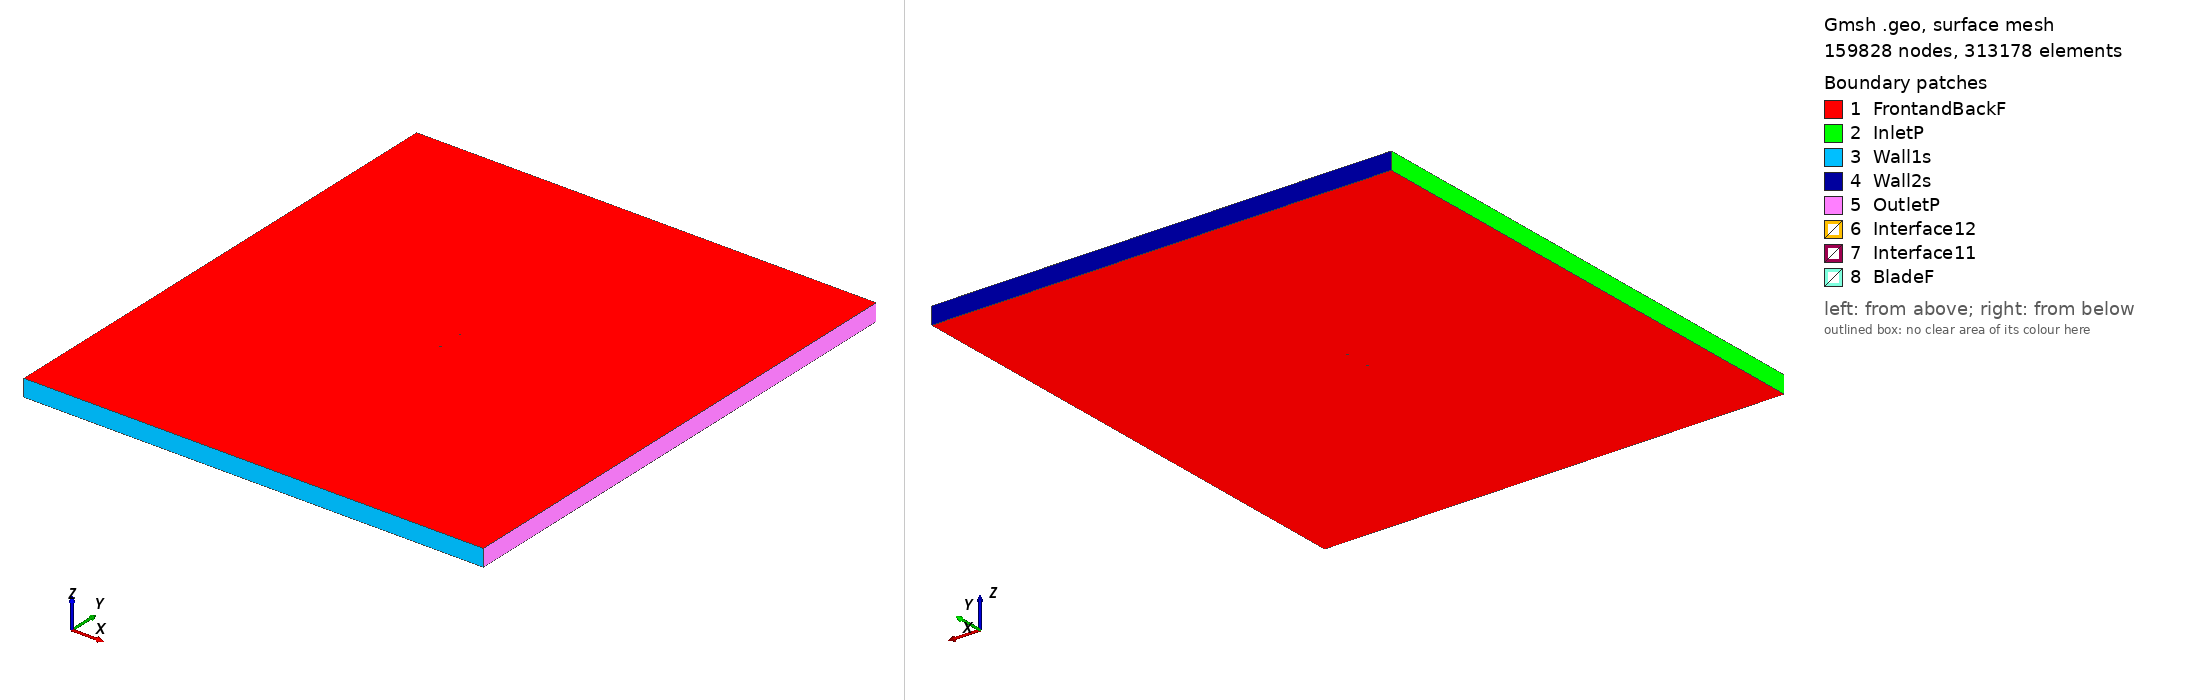

Gmsh geometry script, surface-meshed: 159828 nodes, 313178 surface elements. Boundary patches (legend numbers): 1 FrontandBackF, 2 InletP, 3 Wall1s, 4 Wall2s, 5 OutletP, 6 Interface12, 7 Interface11, 8 BladeF. Left view from above one corner, right view from below the opposite corner. Legend entries are the model's physical surfaces. The drawing asked Gmsh for element sizes between 1% and 20% of the model's largest extent; the script's own settings can give other sizes.

=== fx84w097_tsr_4.438_aoa_-8.3773.geo (drawn) ===
SetFactory("OpenCASCADE");

Point(1) = {0.073997, 0.749481, 0, 1.0};
Point(2) = {0.072739, 0.749475, 0, 1.0};
Point(3) = {0.069610, 0.749477, 0, 1.0};
Point(4) = {0.066198, 0.749502, 0, 1.0};
Point(5) = {0.062518, 0.749548, 0, 1.0};
Point(6) = {0.058588, 0.749611, 0, 1.0};
Point(7) = {0.054424, 0.749686, 0, 1.0};
Point(8) = {0.050046, 0.749769, 0, 1.0};
Point(9) = {0.045471, 0.749852, 0, 1.0};
Point(10) = {0.040722, 0.749924, 0, 1.0};
Point(11) = {0.035821, 0.749976, 0, 1.0};
Point(12) = {0.030790, 0.750000, 0, 1.0};
Point(13) = {0.025652, 0.749981, 0, 1.0};
Point(14) = {0.020430, 0.749913, 0, 1.0};
Point(15) = {0.015147, 0.749785, 0, 1.0};
Point(16) = {0.009831, 0.749585, 0, 1.0};
Point(17) = {0.004502, 0.749311, 0, 1.0};
Point(18) = {-0.000815, 0.748953, 0, 1.0};
Point(19) = {-0.006094, 0.748501, 0, 1.0};
Point(20) = {-0.011316, 0.747958, 0, 1.0};
Point(21) = {-0.016453, 0.747318, 0, 1.0};
Point(22) = {-0.021486, 0.746586, 0, 1.0};
Point(23) = {-0.026393, 0.745764, 0, 1.0};
Point(24) = {-0.031152, 0.744850, 0, 1.0};
Point(25) = {-0.035744, 0.743857, 0, 1.0};
Point(26) = {-0.040150, 0.742793, 0, 1.0};
Point(27) = {-0.044350, 0.741662, 0, 1.0};
Point(28) = {-0.048329, 0.740488, 0, 1.0};
Point(29) = {-0.052071, 0.739272, 0, 1.0};
Point(30) = {-0.055561, 0.738026, 0, 1.0};
Point(31) = {-0.058783, 0.736760, 0, 1.0};
Point(32) = {-0.061724, 0.735491, 0, 1.0};
Point(33) = {-0.064377, 0.734237, 0, 1.0};
Point(34) = {-0.066730, 0.733010, 0, 1.0};
Point(35) = {-0.068772, 0.731826, 0, 1.0};
Point(36) = {-0.070498, 0.730693, 0, 1.0};
Point(37) = {-0.071900, 0.729630, 0, 1.0};
Point(38) = {-0.072974, 0.728639, 0, 1.0};
Point(39) = {-0.073717, 0.727742, 0, 1.0};
Point(40) = {-0.074127, 0.726946, 0, 1.0};
Point(41) = {-0.074200, 0.726247, 0, 1.0};
Point(42) = {-0.073936, 0.725650, 0, 1.0};
Point(43) = {-0.073336, 0.725156, 0, 1.0};
Point(44) = {-0.072405, 0.724777, 0, 1.0};
Point(45) = {-0.071147, 0.724515, 0, 1.0};
Point(46) = {-0.069566, 0.724363, 0, 1.0};
Point(47) = {-0.067666, 0.724318, 0, 1.0};
Point(48) = {-0.065458, 0.724377, 0, 1.0};
Point(49) = {-0.062948, 0.724535, 0, 1.0};
Point(50) = {-0.060148, 0.724785, 0, 1.0};
Point(51) = {-0.057069, 0.725123, 0, 1.0};
Point(52) = {-0.053722, 0.725540, 0, 1.0};
Point(53) = {-0.050121, 0.726030, 0, 1.0};
Point(54) = {-0.046282, 0.726585, 0, 1.0};
Point(55) = {-0.042220, 0.727200, 0, 1.0};
Point(56) = {-0.037952, 0.727868, 0, 1.0};
Point(57) = {-0.033494, 0.728580, 0, 1.0};
Point(58) = {-0.028866, 0.729330, 0, 1.0};
Point(59) = {-0.024089, 0.730116, 0, 1.0};
Point(60) = {-0.019181, 0.730932, 0, 1.0};
Point(61) = {-0.014164, 0.731773, 0, 1.0};
Point(62) = {-0.009060, 0.732638, 0, 1.0};
Point(63) = {-0.003888, 0.733521, 0, 1.0};
Point(64) = {0.001326, 0.734419, 0, 1.0};
Point(65) = {0.006560, 0.735331, 0, 1.0};
Point(66) = {0.011794, 0.736251, 0, 1.0};
Point(67) = {0.017003, 0.737180, 0, 1.0};
Point(68) = {0.022168, 0.738113, 0, 1.0};
Point(69) = {0.027262, 0.739046, 0, 1.0};
Point(70) = {0.032266, 0.739975, 0, 1.0};
Point(71) = {0.037159, 0.740892, 0, 1.0};
Point(72) = {0.041919, 0.741797, 0, 1.0};
Point(73) = {0.046527, 0.742681, 0, 1.0};
Point(74) = {0.050964, 0.743539, 0, 1.0};
Point(75) = {0.055208, 0.744362, 0, 1.0};
Point(76) = {0.059246, 0.745143, 0, 1.0};
Point(77) = {0.063059, 0.745879, 0, 1.0};
Point(78) = {0.066631, 0.746563, 0, 1.0};
Point(79) = {0.069948, 0.747187, 0, 1.0};
Point(80) = {0.072993, 0.747749, 0, 1.0};
Point(81) = {0.074219, 0.747969, 0, 1.0};
Point(82) = {-0.073997, -0.749481, 0, 1.0};
Point(83) = {-0.072739, -0.749475, 0, 1.0};
Point(84) = {-0.069610, -0.749477, 0, 1.0};
Point(85) = {-0.066198, -0.749502, 0, 1.0};
Point(86) = {-0.062518, -0.749548, 0, 1.0};
Point(87) = {-0.058588, -0.749611, 0, 1.0};
Point(88) = {-0.054424, -0.749686, 0, 1.0};
Point(89) = {-0.050046, -0.749769, 0, 1.0};
Point(90) = {-0.045471, -0.749852, 0, 1.0};
Point(91) = {-0.040722, -0.749924, 0, 1.0};
Point(92) = {-0.035821, -0.749976, 0, 1.0};
Point(93) = {-0.030790, -0.750000, 0, 1.0};
Point(94) = {-0.025652, -0.749981, 0, 1.0};
Point(95) = {-0.020430, -0.749913, 0, 1.0};
Point(96) = {-0.015147, -0.749785, 0, 1.0};
Point(97) = {-0.009831, -0.749585, 0, 1.0};
Point(98) = {-0.004502, -0.749311, 0, 1.0};
Point(99) = {0.000815, -0.748953, 0, 1.0};
Point(100) = {0.006094, -0.748501, 0, 1.0};
Point(101) = {0.011316, -0.747958, 0, 1.0};
Point(102) = {0.016453, -0.747318, 0, 1.0};
Point(103) = {0.021486, -0.746586, 0, 1.0};
Point(104) = {0.026393, -0.745764, 0, 1.0};
Point(105) = {0.031152, -0.744850, 0, 1.0};
Point(106) = {0.035744, -0.743857, 0, 1.0};
Point(107) = {0.040150, -0.742793, 0, 1.0};
Point(108) = {0.044350, -0.741662, 0, 1.0};
Point(109) = {0.048329, -0.740488, 0, 1.0};
Point(110) = {0.052071, -0.739272, 0, 1.0};
Point(111) = {0.055561, -0.738026, 0, 1.0};
Point(112) = {0.058783, -0.736760, 0, 1.0};
Point(113) = {0.061724, -0.735491, 0, 1.0};
Point(114) = {0.064377, -0.734237, 0, 1.0};
Point(115) = {0.066730, -0.733010, 0, 1.0};
Point(116) = {0.068772, -0.731826, 0, 1.0};
Point(117) = {0.070498, -0.730693, 0, 1.0};
Point(118) = {0.071900, -0.729630, 0, 1.0};
Point(119) = {0.072974, -0.728639, 0, 1.0};
Point(120) = {0.073717, -0.727742, 0, 1.0};
Point(121) = {0.074127, -0.726946, 0, 1.0};
Point(122) = {0.074200, -0.726247, 0, 1.0};
Point(123) = {0.073936, -0.725650, 0, 1.0};
Point(124) = {0.073336, -0.725156, 0, 1.0};
Point(125) = {0.072405, -0.724777, 0, 1.0};
Point(126) = {0.071147, -0.724515, 0, 1.0};
Point(127) = {0.069566, -0.724363, 0, 1.0};
Point(128) = {0.067666, -0.724318, 0, 1.0};
Point(129) = {0.065458, -0.724377, 0, 1.0};
Point(130) = {0.062948, -0.724535, 0, 1.0};
Point(131) = {0.060148, -0.724785, 0, 1.0};
Point(132) = {0.057069, -0.725123, 0, 1.0};
Point(133) = {0.053722, -0.725540, 0, 1.0};
Point(134) = {0.050121, -0.726030, 0, 1.0};
Point(135) = {0.046282, -0.726585, 0, 1.0};
Point(136) = {0.042220, -0.727200, 0, 1.0};
Point(137) = {0.037952, -0.727868, 0, 1.0};
Point(138) = {0.033494, -0.728580, 0, 1.0};
Point(139) = {0.028866, -0.729330, 0, 1.0};
Point(140) = {0.024089, -0.730116, 0, 1.0};
Point(141) = {0.019181, -0.730932, 0, 1.0};
Point(142) = {0.014164, -0.731773, 0, 1.0};
Point(143) = {0.009060, -0.732638, 0, 1.0};
Point(144) = {0.003888, -0.733521, 0, 1.0};
Point(145) = {-0.001326, -0.734419, 0, 1.0};
Point(146) = {-0.006560, -0.735331, 0, 1.0};
Point(147) = {-0.011794, -0.736251, 0, 1.0};
Point(148) = {-0.017003, -0.737180, 0, 1.0};
Point(149) = {-0.022168, -0.738113, 0, 1.0};
Point(150) = {-0.027262, -0.739046, 0, 1.0};
Point(151) = {-0.032266, -0.739975, 0, 1.0};
Point(152) = {-0.037159, -0.740892, 0, 1.0};
Point(153) = {-0.041919, -0.741797, 0, 1.0};
Point(154) = {-0.046527, -0.742681, 0, 1.0};
Point(155) = {-0.050964, -0.743539, 0, 1.0};
Point(156) = {-0.055208, -0.744362, 0, 1.0};
Point(157) = {-0.059246, -0.745143, 0, 1.0};
Point(158) = {-0.063059, -0.745879, 0, 1.0};
Point(159) = {-0.066631, -0.746563, 0, 1.0};
Point(160) = {-0.069948, -0.747187, 0, 1.0};
Point(161) = {-0.072993, -0.747749, 0, 1.0};
Point(162) = {-0.074219, -0.747969, 0, 1.0};

// Lines: first blade (splines 1-4)
Spline(1) = {1:25};
Spline(2) = {25:57};
Spline(3) = {57:81};
Spline(4) = {81,1};

// Lines: second blade (splines 5-8)
Spline(5) = {82:106};
Spline(6) = {106:138};
Spline(7) = {138:162};
Spline(8) = {162,82};

// Outer domain (points 20001-4 and lines)
Point(163) = {-13.50000000, -15.00000000, 0, 1.0};
Point(164) = {-13.50000000, 15.00000000, 0, 1.0};
Point(165) = {13.50000000, 15.00000000, 0, 1.0};
Point(166) = {13.50000000, -15.00000000, 0, 1.0};
Line(11) = {163, 164};
Line(12) = {164, 165};
Line(13) = {165, 166};
Line(14) = {163, 166};

// Interface (between moving and stationary domain) (circles)
Circle(9) = {0, 0, 0, 0.80000000, 0, 2*Pi};
Circle(10) = {0, 0, 0, 0.80000000, 0, 2*Pi};

// Loops collect Lines/Splines/etc (blade1, blade2, domain, first circle)
Line Loop(1) = {1:4};
Line Loop(2) = {5:8};
Line Loop(3) = {11,12,13,-14};
Line Loop(4) = {9};

// BooleanDifference cuts out the circle/interface from the domain
Plane Surface(1) = {3};
Plane Surface(2) = {4};
BooleanDifference{ Surface{1}; Delete;}{ Surface{2}; Delete;}

// This one cuts out the blades from the inner circle/interface
Line Loop(6) = {10};
Plane Surface(5) = {6};
Plane Surface(6) = {1};
Plane Surface(7) = {2};
BooleanDifference{ Surface{5}; Delete;}{ Surface{6,7}; Delete;}

// extrude to 3rd dimension
Extrude {0, 0, 1} {Surface{1}; Surface{5}; Layers{1}; Recombine;}

// Physical Surfaces are the named boundaries (patches)
Physical Surface("Interface11") = {12};
Physical Surface("Interface12") = {10};

// sides of domain
Physical Surface("InletP") = {6};
Physical Surface("OutletP") = {9};

// top and bottom of domain
Physical Surface("Wall1s") = {7};
Physical Surface("Wall2s") = {8};

// Check FrontandBackF by ensuring there is nothing in the 3rd dimension
Physical Surface("FrontandBackF") = {1,11,5,21};
Physical Surface("BladeF") = {13:20};
Physical Volume("Turbine") = {2};
Physical Volume("Farfield") = {1};

// settings for airfoil boundary layer
Field[1] = BoundaryLayer;
Field[1].EdgesList = {1:8};
Field[1].hwall_n = 1e-3;
Field[1].thickness = 1.5e-2;
Field[1].ratio = 1.05;
Field[1].Quads = 1;
BoundaryLayer Field = 1;

// control points for mesh (blade and interface)
// floor((arc length / 1.5mm)/ 6) -> Transfinite Line
Transfinite Line {1,2,3,5,6,7} = 33 Using Progression 1;
Transfinite Line {4,8} = 2 Using Progression 1;
Transfinite Line {9, 15} = 800 Using Progression 1;

// For more information on gmsh syntax, visit http://gmsh.info/doc/texinfo/gmsh.html
